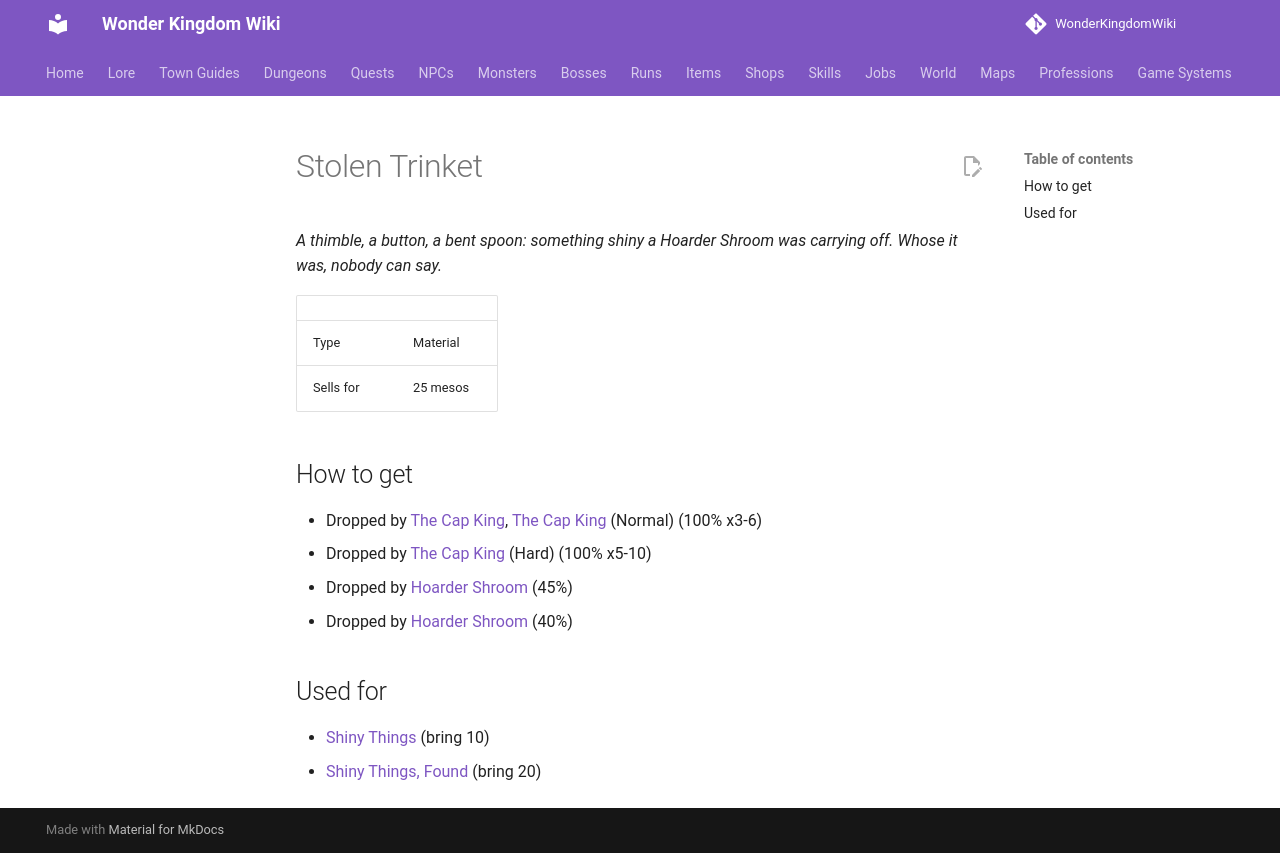

repository: alonohana627/WonderKingdomWiki · page: items/stolen_trinket/index.html · generator: mkdocs

<!-- Generated by tools/generate.py from GameLib. Do not edit: changes are overwritten. -->

# Stolen Trinket

*A thimble, a button, a bent spoon: something shiny a Hoarder Shroom was carrying off. Whose it was, nobody can say.*

|  |  |
|---|---|
| Type | Material |
| Sells for | 25 mesos |

## How to get

- Dropped by [The Cap King](../monsters/cap_king.md), [The Cap King](../bosses/cap_king.md) (Normal) (100% x3-6)
- Dropped by [The Cap King](../bosses/cap_king.md) (Hard) (100% x5-10)
- Dropped by [Hoarder Shroom](../monsters/hoarder_shroom.md) (45%)
- Dropped by [Hoarder Shroom](../monsters/hoarder_shroom_keep.md) (40%)

## Used for

- [Shiny Things](../quests/shiny_things.md) (bring 10)
- [Shiny Things, Found](../quests/shiny_things_found.md) (bring 20)
